3-way image classification set "new-dataset" from GitHub (renyuan-fei/CV); label vocabulary: paper, rock, scissors.

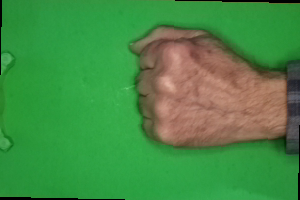
Label: rock

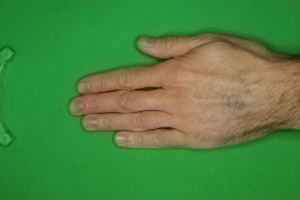
Label: paper

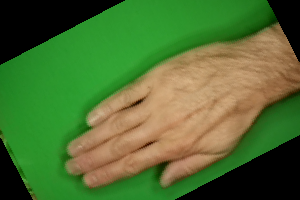
Label: paper

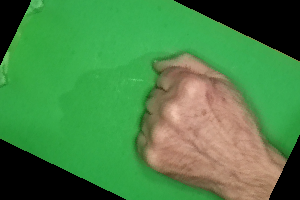
Label: rock

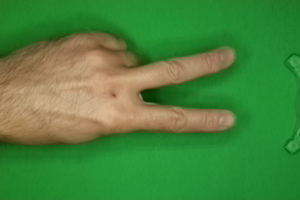
Label: scissors

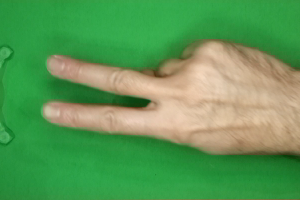
Label: scissors
